Run: headless pygame with SDL's dummy video driver; simulated clock (each Clock.tick advances the game by its frame time, no real sleeping); random seed 0; keys injected as events and as key.get_pressed() state; mouse plan: one left click at the window centre at the start of phase 2, then a move to the lower-right quarter at the start of phase 3.
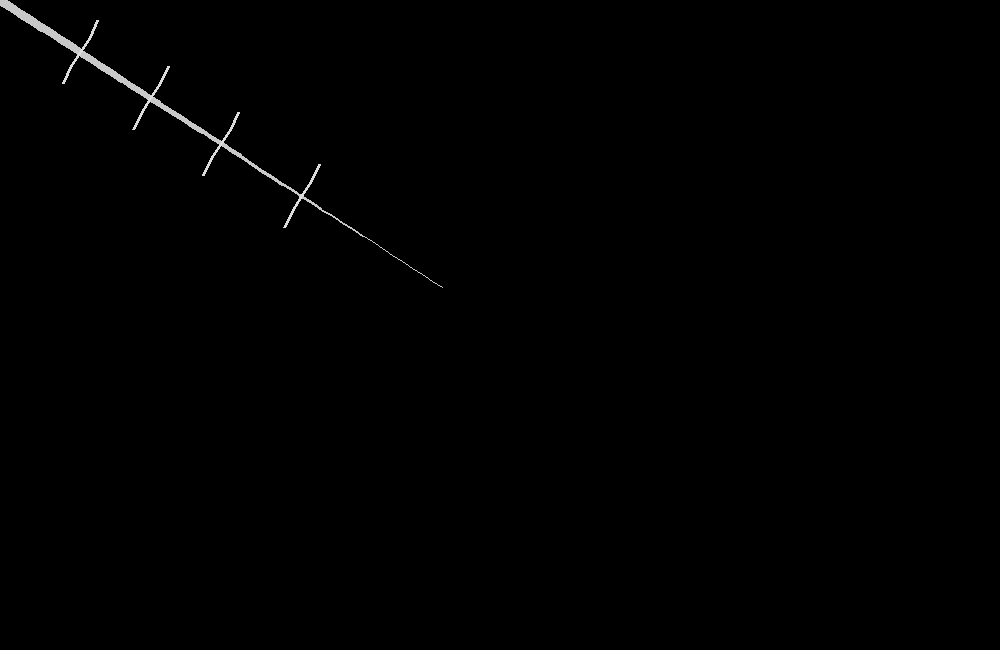
Frame 1 of 4 · flips 1–60 · no input
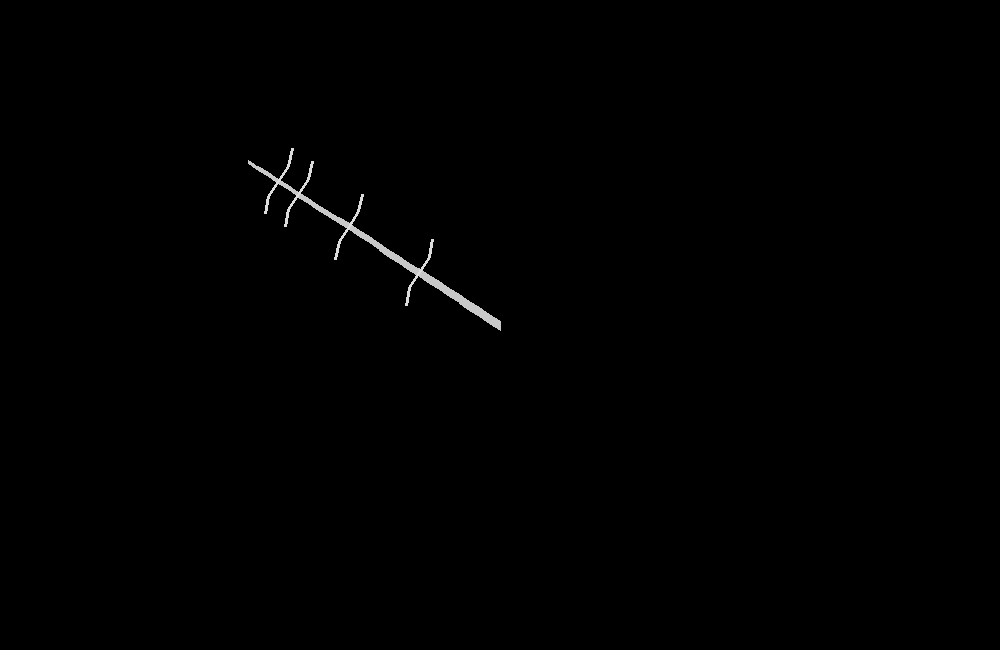
Frame 2 of 4 · flips 61–180 · clicked the window centre · tapped SPACE, RETURN · held RIGHT (→), D
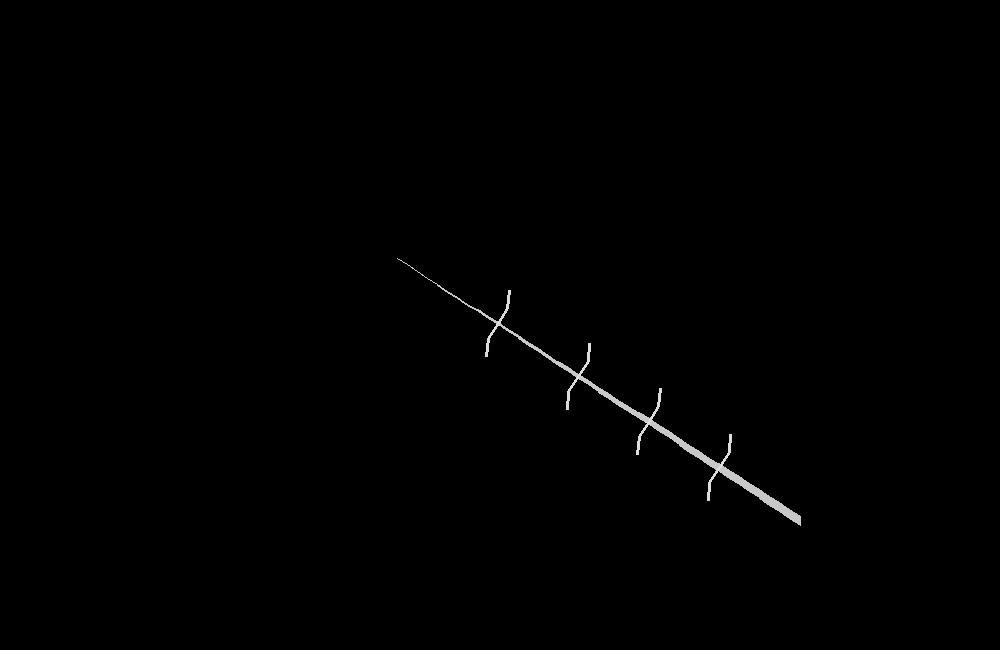
Frame 3 of 4 · flips 181–300 · moved the mouse to the lower-right quarter · held DOWN (↓), S
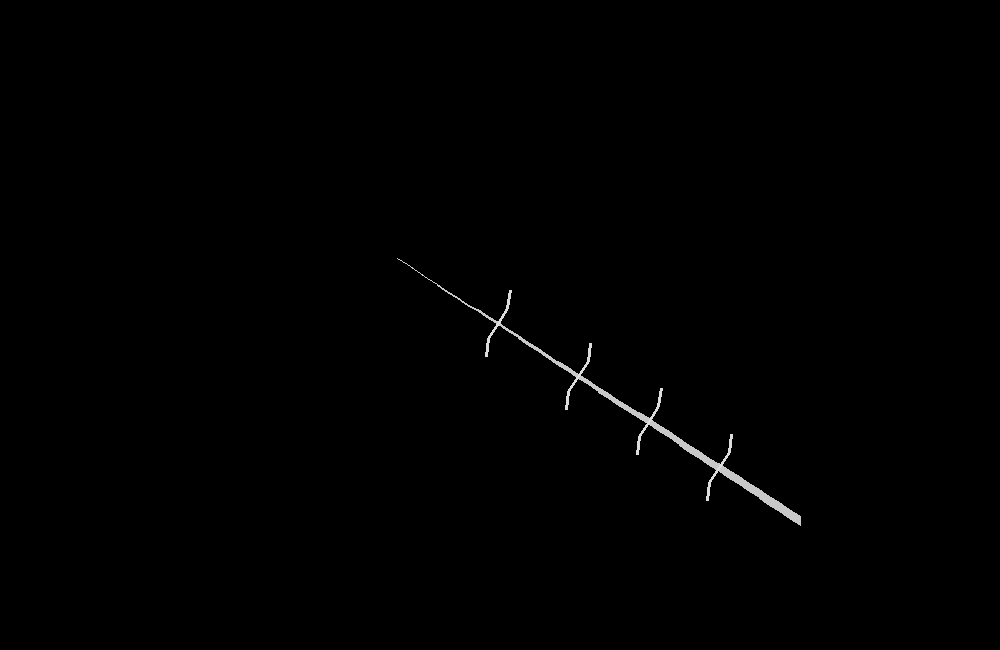
Frame 4 of 4 · flips 301–420 · held LEFT (←), A, UP (↑), W

The pygame program that drew these frames:

import pygame
import math

pygame.init()

WIDTH, HEIGHT = 1000, 650
screen = pygame.display.set_mode((WIDTH, HEIGHT))
pygame.display.set_caption("Reptile with Legs - Cursor Follower")

clock = pygame.time.Clock()

segments = 45
segment_length = 12
points = [(WIDTH // 2, HEIGHT // 2)] * segments

def draw_leg(surface, base_pos, angle, side, t):
    leg_length1 = 18
    leg_length2 = 18

    offset_angle = angle + (math.pi/2 * side)

    knee_x = base_pos[0] + math.cos(offset_angle) * leg_length1
    knee_y = base_pos[1] + math.sin(offset_angle) * leg_length1

    wave = math.sin(t * 0.1) * 0.5
    foot_angle = offset_angle + wave

    foot_x = knee_x + math.cos(foot_angle) * leg_length2
    foot_y = knee_y + math.sin(foot_angle) * leg_length2

    pygame.draw.line(surface, (220,220,220), base_pos, (knee_x, knee_y), 3)
    pygame.draw.line(surface, (220,220,220), (knee_x, knee_y), (foot_x, foot_y), 3)

running = True
time_tick = 0

while running:
    clock.tick(60)
    time_tick += 1
    screen.fill((0, 0, 0))

    for event in pygame.event.get():
        if event.type == pygame.QUIT:
            running = False

    mx, my = pygame.mouse.get_pos()
    points[0] = (mx, my)

    for i in range(1, segments):
        x1, y1 = points[i - 1]
        x2, y2 = points[i]

        dx = x1 - x2
        dy = y1 - y2
        angle = math.atan2(dy, dx)

        x = x1 - math.cos(angle) * segment_length
        y = y1 - math.sin(angle) * segment_length

        points[i] = (x, y)

    # Draw body
    for i in range(segments - 1):
        thickness = max(1, 10 - i // 4)
        pygame.draw.line(screen, (200, 200, 200), points[i], points[i + 1], thickness)

    # Draw legs on selected segments
    leg_positions = [8, 15, 22, 30]
    for idx in leg_positions:
        if idx < segments - 1:
            x1, y1 = points[idx]
            x2, y2 = points[idx + 1]
            angle = math.atan2(y2 - y1, x2 - x1)

            draw_leg(screen, points[idx], angle, 1, time_tick)   # right
            draw_leg(screen, points[idx], angle, -1, time_tick)  # left

    pygame.display.flip()

pygame.quit()
